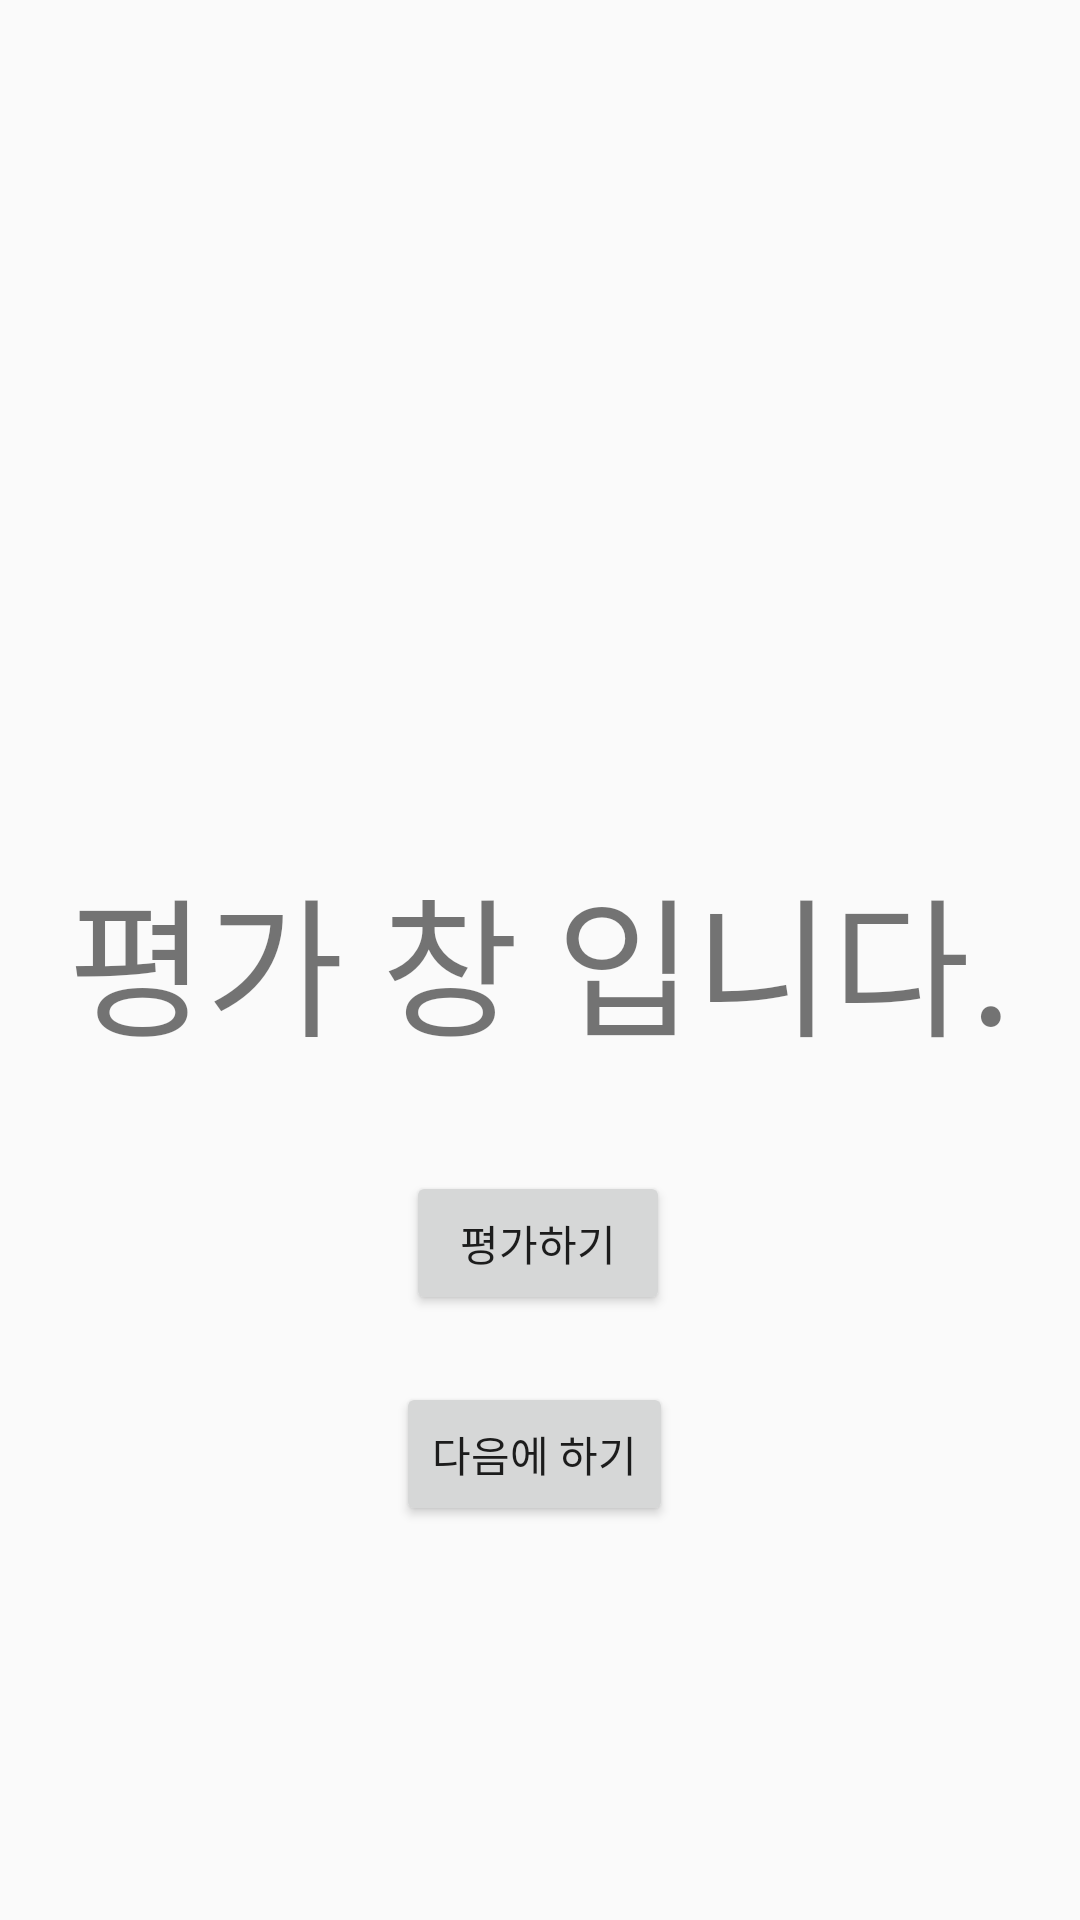

The Android layout XML behind this screen, and the referenced resources:
<!-- AndroidManifest.xml: application theme AppTheme -->
<!-- res/layout/activity_rate.xml -->
<?xml version="1.0" encoding="utf-8"?>
<androidx.constraintlayout.widget.ConstraintLayout xmlns:android="http://schemas.android.com/apk/res/android"
    xmlns:app="http://schemas.android.com/apk/res-auto"
    xmlns:tools="http://schemas.android.com/tools"
    android:layout_width="match_parent"
    android:layout_height="match_parent"
    tools:context=".splash_screen.RateActivity"

    >

    <TextView
        android:id="@+id/textView6"
        android:layout_width="wrap_content"
        android:layout_height="wrap_content"


        android:layout_marginStart="8dp"
        android:layout_marginTop="8dp"
        android:layout_marginEnd="8dp"
        android:layout_marginBottom="8dp"
        android:text="평가 창 입니다."


        android:textSize="50sp"
        app:layout_constraintBottom_toBottomOf="parent"
        app:layout_constraintEnd_toEndOf="parent"
        app:layout_constraintStart_toStartOf="parent"
        app:layout_constraintTop_toTopOf="parent" />

    <Button
        android:onClick="rateButtonClicked"
        android:id="@+id/rateButton"
        android:layout_width="wrap_content"
        android:layout_height="wrap_content"
        android:layout_marginStart="8dp"
        android:layout_marginTop="8dp"
        android:layout_marginEnd="8dp"
        android:layout_marginBottom="8dp"
        android:text="평가하기"
        app:layout_constraintBottom_toBottomOf="parent"
        app:layout_constraintEnd_toEndOf="parent"
        app:layout_constraintHorizontal_bias="0.498"
        app:layout_constraintStart_toStartOf="parent"
        app:layout_constraintTop_toBottomOf="@+id/textView6"
        app:layout_constraintVertical_bias="0.119" />

    <Button

        android:onClick="nextButtonClicked"

        android:layout_width="wrap_content"
        android:layout_height="wrap_content"
        android:layout_marginStart="8dp"

        android:layout_marginTop="8dp"
        android:layout_marginEnd="8dp"
        android:layout_marginBottom="8dp"
        android:text="다음에 하기"
        app:layout_constraintBottom_toBottomOf="parent"
        app:layout_constraintEnd_toEndOf="parent"
        app:layout_constraintHorizontal_bias="0.493"
        app:layout_constraintStart_toStartOf="parent"
        app:layout_constraintTop_toBottomOf="@+id/rateButton"
        app:layout_constraintVertical_bias="0.105" />


</androidx.constraintlayout.widget.ConstraintLayout>
<!-- resources referenced by this layout -->
<resources>
  <style name="AppTheme" parent="Theme.AppCompat.Light.NoActionBar">
  
  
          <item name="android:windowTranslucentStatus">true</item>
          <item name="android:windowTranslucentNavigation">true</item>
          
          <item name="colorPrimary">@color/colorPrimary</item>
          <item name="colorPrimaryDark">@color/colorPrimaryDark</item>
          <item name="colorAccent">@color/colorAccent</item>
      </style>
  <color name="colorPrimary">#008577</color>
  <color name="colorPrimaryDark">#000000</color>
  <color name="colorAccent">#D81B60</color>
</resources>
